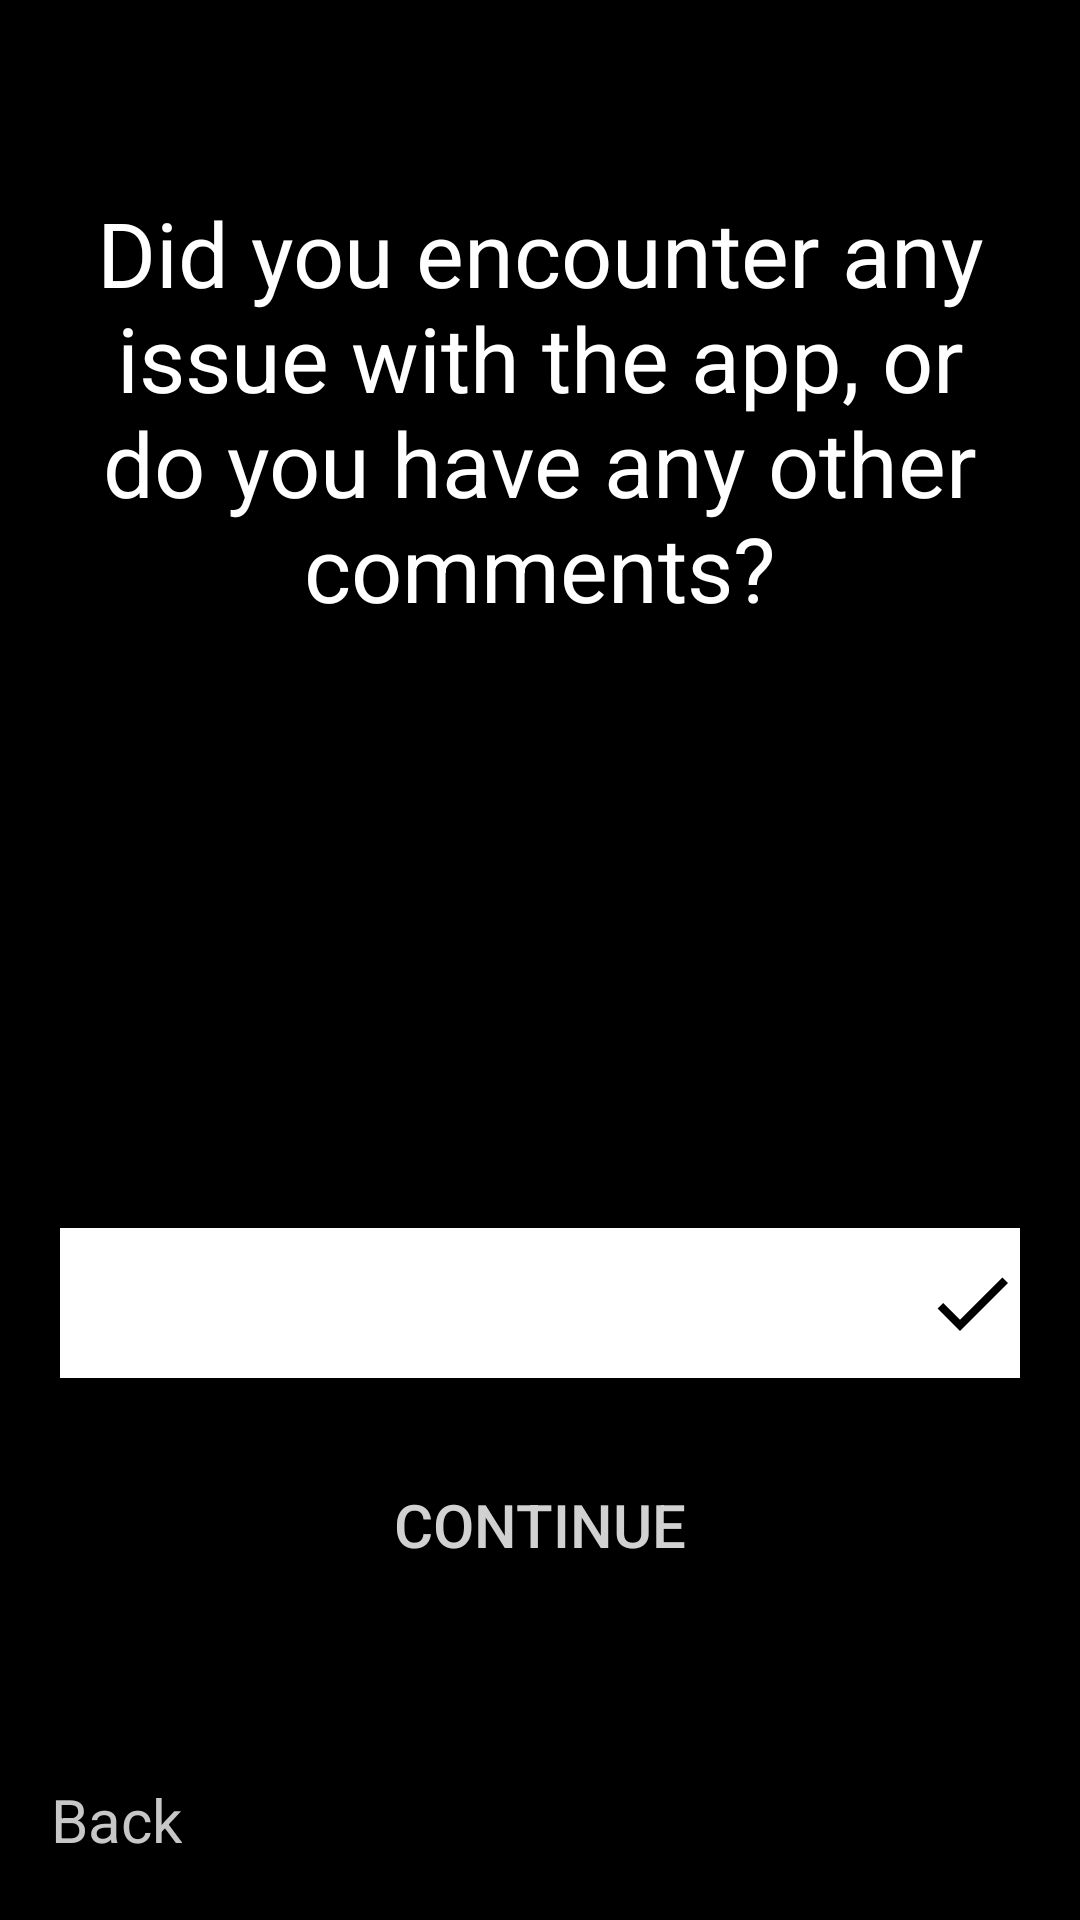

Android layout source for this screen:
<!-- AndroidManifest.xml: application theme AppTheme -->
<!-- res/layout/activity_fifth_question.xml -->
<?xml version="1.0" encoding="utf-8"?>
<RelativeLayout xmlns:android="http://schemas.android.com/apk/res/android"
    xmlns:app="http://schemas.android.com/apk/res-auto"
    xmlns:tools="http://schemas.android.com/tools"
    android:layout_width="match_parent"
    android:layout_height="match_parent"
    android:background="#000"
    tools:context=".Feedback">

    <LinearLayout
        android:id="@+id/linearLayout3"
        android:layout_width="match_parent"
        android:layout_height="wrap_content"
        android:layout_alignParentTop="true"
        android:layout_centerHorizontal="true"
        android:layout_marginLeft="20dp"
        android:layout_marginTop="64dp"
        android:layout_marginRight="20dp"
        android:orientation="vertical"
        android:visibility="visible">


        <TextView
            android:id="@+id/messageuserInput"
            android:layout_width="match_parent"
            android:layout_height="wrap_content"
            android:gravity="center"
            android:text="Did you encounter any issue with the app, or do you have any other comments?"
            android:textColor="#fff"
            android:textSize="30dp" />

        <LinearLayout
            android:layout_width="match_parent"
            android:layout_height="wrap_content"
            android:layout_marginTop="200dp"
            android:orientation="vertical">

            <LinearLayout
                android:layout_width="match_parent"
                android:layout_height="wrap_content"
                android:orientation="horizontal"
                android:layout_marginTop="0dp">

                <EditText
                    android:id="@+id/userResponse"
                    android:layout_width="match_parent"
                    android:layout_height="50dp"
                    android:layout_marginBottom="25dp"
                    android:layout_weight="1"
                    android:background="#ffff"
                    android:gravity="center"
                    android:inputType="text"
                    android:text=""

                    android:textColor="#000"
                    android:textSize="20dp" />

                <ImageView
                    android:id="@+id/done"
                    android:layout_width="wrap_content"
                    android:layout_height="50dp"
                    android:background="#fff"
                    android:src="@drawable/ic_done_black_24dp" />
            </LinearLayout>

            <Button

                android:id="@+id/submit"
                android:layout_width="match_parent"
                android:layout_height="wrap_content"

                android:layout_weight="1"

                android:background="#0000"
                android:textColor="#D1D1D1"
                android:gravity="center"
                android:text="Continue"
                android:textSize="20dp" />
        </LinearLayout>
    </LinearLayout>

    <TextView
        android:id="@+id/backButton"
        android:layout_width="wrap_content"
        android:layout_height="wrap_content"
        android:layout_alignParentStart="true"
        android:layout_alignParentTop="false"
        android:layout_marginStart="17dp"
        android:layout_alignParentBottom="true"
        android:layout_marginBottom="20dp"
        android:text="Back"
        android:textSize="20dp"

        android:textColor="#C7C7C7"/>
</RelativeLayout>
<!-- resources referenced by this layout -->
<resources>
  <!-- drawable ic_done_black_24dp (drawable) -->
  <vector xmlns:android="http://schemas.android.com/apk/res/android"
          android:width="32dp"
          android:height="32dp"
          android:viewportWidth="24.0"
          android:viewportHeight="24.0">
      <path
          android:fillColor="#000"
          android:pathData="M9,16.2L4.8,12l-1.4,1.4L9,19 21,7l-1.4,-1.4L9,16.2z"/>
  </vector>
  <style name="AppTheme" parent="Theme.AppCompat.Light.NoActionBar">
          
          <item name="colorPrimary">@color/colorPrimary</item>
          <item name="colorPrimaryDark">#000000</item>
          <item name="colorAccent">@color/colorAccent</item>
      </style>
  <color name="colorPrimary">#008577</color>
  <color name="colorAccent">#D81B60</color>
</resources>
